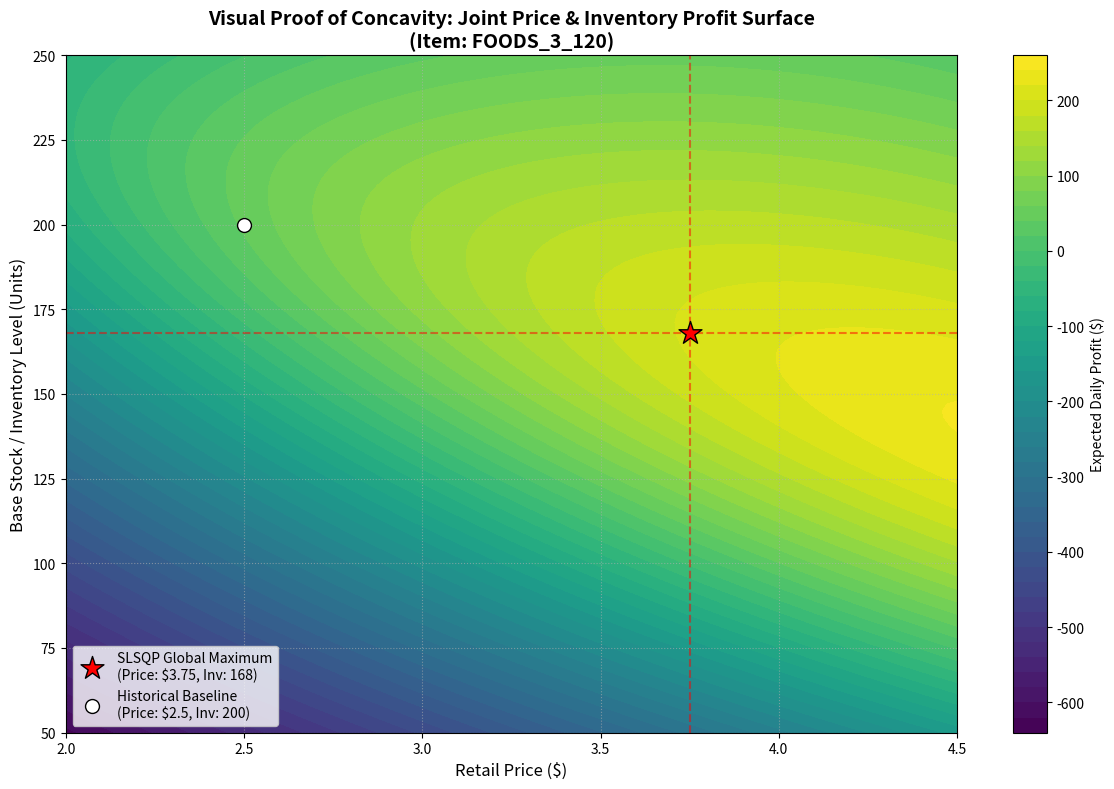

The script that saved this image:
import numpy as np
import matplotlib.pyplot as plt
from scipy.stats import norm
import warnings

warnings.filterwarnings('ignore')

print("\n" + "="*80)
print(" 🏔️ PHASE 6D: GENERATING PROFIT TOPOLOGY MAP (VISUAL PROOF)")
print("="*80)

# 1. Physics for FOODS_3_120 (From Phase 6C)
current_price = 2.50
baseline_demand = 200
sigma = 30
elasticity = -37.24

# The exact costs determined by the Newsvendor physics
c = current_price * 0.75  # Procurement
h = c * 0.30              # Holding 
b = current_price * 1.50  # Stockout

# The exact peak found by SLSQP in Phase 6C
optimal_price = 3.75
optimal_base_stock = 168

# 2. Create the Grid (The Map Boundaries)
# We test 10,000 different combinations of Price (from $2.00 to $4.50) and Inventory (from 50 to 250 units)
price_range = np.linspace(2.0, 4.5, 100)
inventory_range = np.linspace(50, 250, 100)
P_grid, S_grid = np.meshgrid(price_range, inventory_range)

# 3. Calculate Profit for all 10,000 points using the exact 6C Pure OR Math
# Calculate Demand (mu)
mu_grid = baseline_demand + (elasticity * (P_grid - current_price))
mu_grid = np.maximum(1.0, mu_grid) # Prevent negative demand

# Calculate Newsvendor Loss Function
Z_grid = (S_grid - mu_grid) / sigma
expected_shortage = sigma * (norm.pdf(Z_grid) - Z_grid * (1 - norm.cdf(Z_grid)))
expected_sales = mu_grid - expected_shortage
expected_leftovers = S_grid - expected_sales

# The Objective Function (Profit)
Profit_grid = (P_grid * expected_sales) - (c * S_grid) - (h * expected_leftovers) - (b * expected_shortage)

# 4. Draw the Contour Map
plt.figure(figsize=(12, 8))
# Draw the topological heat map
contour = plt.contourf(P_grid, S_grid, Profit_grid, levels=50, cmap='viridis')
plt.colorbar(contour, label='Expected Daily Profit ($)')

# Plot the SLSQP Peak (The Red Star)
plt.scatter(optimal_price, optimal_base_stock, color='red', marker='*', s=300, edgecolor='black', zorder=5, label=f'SLSQP Global Maximum\n(Price: ${optimal_price}, Inv: {optimal_base_stock})')

# Plot the Historical Walmart Baseline (The White Dot)
plt.scatter(current_price, baseline_demand, color='white', marker='o', s=100, edgecolor='black', zorder=5, label=f'Historical Baseline\n(Price: ${current_price}, Inv: {baseline_demand})')

# Formatting for Academic Rigor
plt.title("Visual Proof of Concavity: Joint Price & Inventory Profit Surface\n(Item: FOODS_3_120)", fontsize=14, fontweight='bold')
plt.xlabel("Retail Price ($)", fontsize=12)
plt.ylabel("Base Stock / Inventory Level (Units)", fontsize=12)
plt.axvline(optimal_price, color='red', linestyle='--', alpha=0.5)
plt.axhline(optimal_base_stock, color='red', linestyle='--', alpha=0.5)
plt.legend(loc='lower left', fontsize=10)
plt.grid(True, linestyle=':', alpha=0.6)

# Save and Show
plt.tight_layout()
plt.savefig("profit_surface_proof.png", dpi=300)
print("✅ Visual Proof saved as 'profit_surface_proof.png'.")
plt.show()

print("\n" + "="*80)
